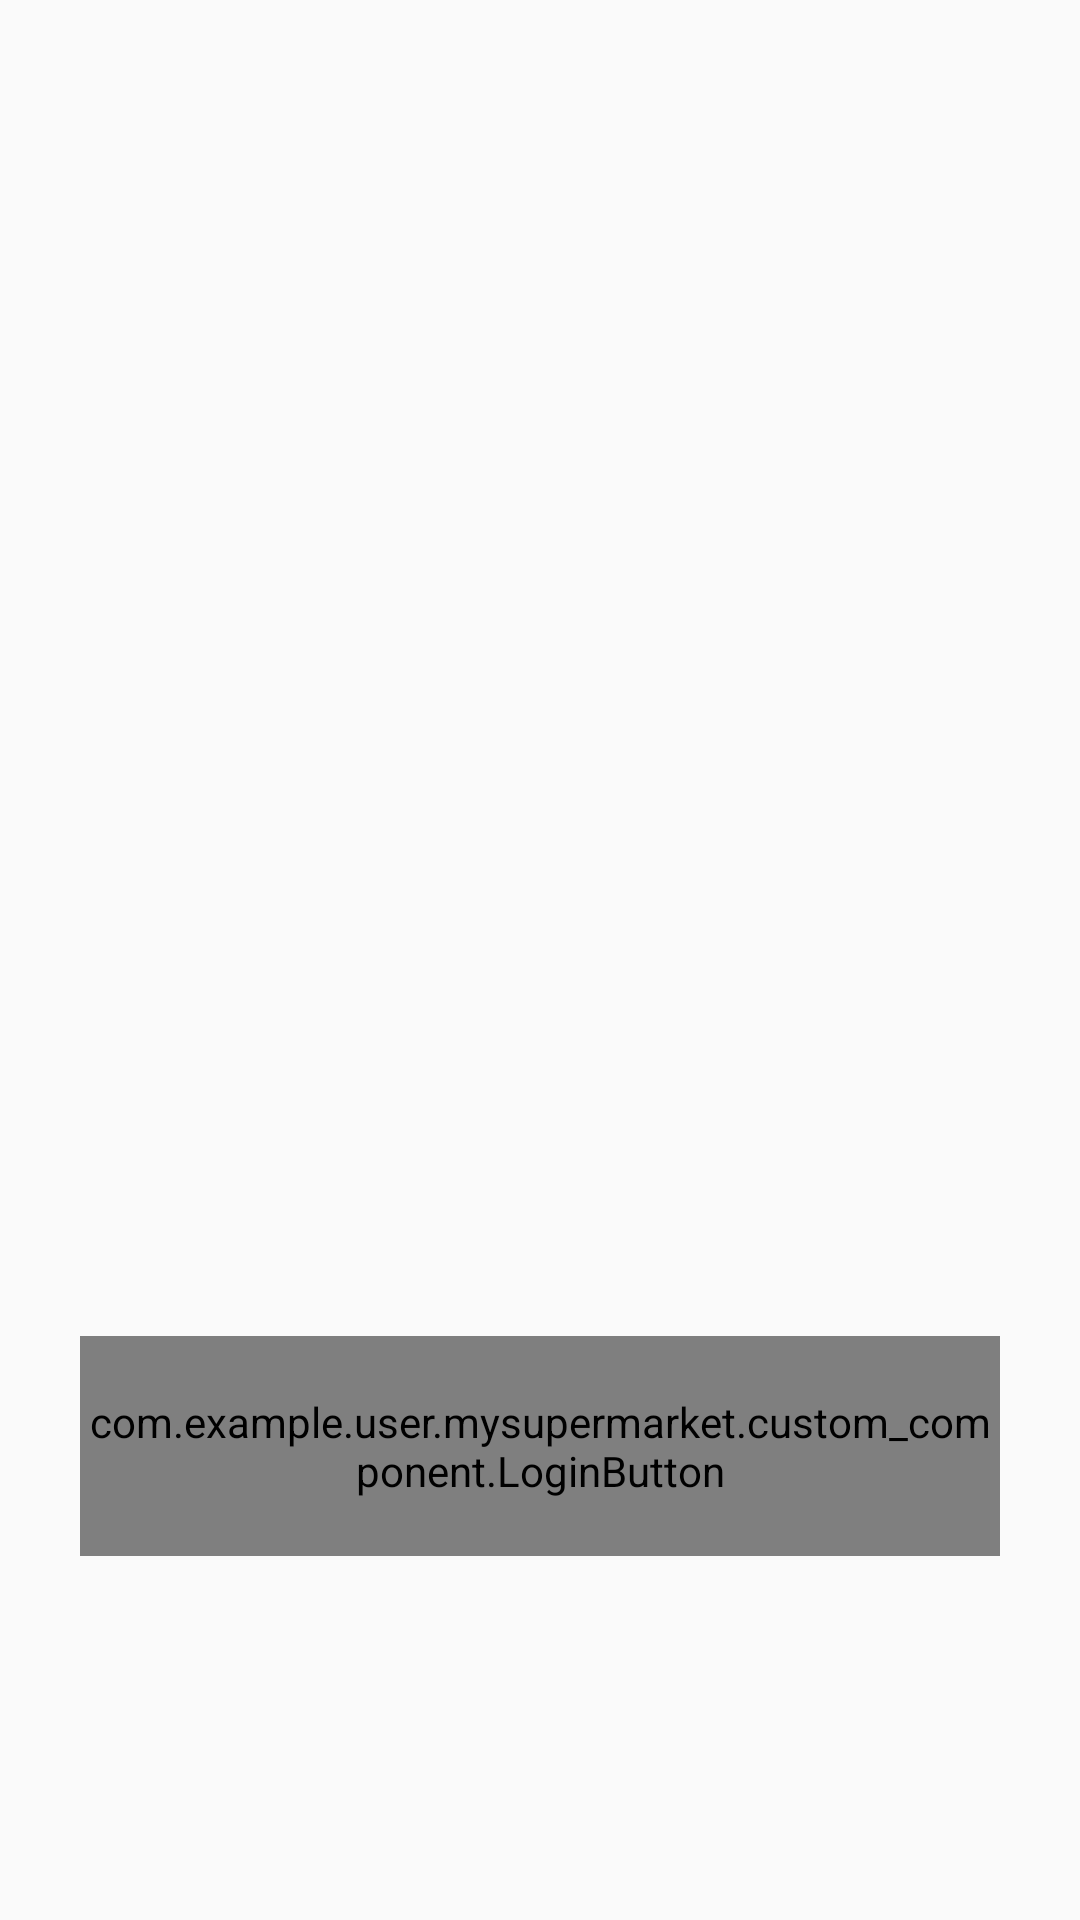

Reconstruct the res/layout file that produces this screen, plus the resources it refers to.
<!-- AndroidManifest.xml: application theme AppTheme -->
<!-- res/layout/activity_intro.xml -->
<RelativeLayout xmlns:android="http://schemas.android.com/apk/res/android"
    xmlns:tools="http://schemas.android.com/tools"
    android:layout_width="match_parent"
    android:layout_height="match_parent"
    android:fitsSystemWindows="true"
    android:background="@drawable/bg"
    >

    <android.support.v4.view.ViewPager
        android:id="@+id/pager_introduction"
        android:layout_width="400dp"
        android:layout_height="400dp"
        android:gravity="center"
        android:paddingLeft="23.3dp"
        android:paddingRight="12dp"
        android:layout_weight="1"
        android:layout_marginTop="34.7dp"


         />




    <com.example.user.mysupermarket.custom_component.LoginButton
        android:id="@+id/closeButton"
        android:layout_width="346.7dp"
        android:layout_height="73.3dp"
        android:background="@color/colorYellowLogin"
        android:layout_marginBottom="70.7dp"
        android:layout_marginTop="445.3dp"
        android:layout_marginLeft="26.7dp"
        android:layout_marginRight="26.7dp"
        android:textColor="@color/colorDarkLogin"
        android:textSize="20sp"
        android:textAlignment="center"
        android:text="@string/Close"/>


    <LinearLayout
        android:id="@+id/viewPagerCountDots"
        android:layout_width="match_parent"
        android:layout_height="wrap_content"
        android:layout_centerHorizontal="true"
        android:gravity="center|bottom"
        android:orientation="horizontal"
        android:layout_marginBottom="150dp"

        android:layout_below="@id/closeButton"/>



</RelativeLayout>
<!-- resources referenced by this layout -->
<resources>
  <color name="colorDarkLogin">#1d1d26</color>
  <color name="colorYellowLogin">#feea00</color>
  <string name="Close">Zatvori</string>
  <style name="AppTheme" parent="Theme.AppCompat.Light.NoActionBar">
          
          <item name="colorPrimary">@color/colorPrimary</item>
          <item name="colorPrimaryDark">@color/colorPrimaryDark</item>
          <item name="colorAccent">@color/colorAccent</item>
      </style>
  <color name="colorPrimary">#3F51B5</color>
  <color name="colorPrimaryDark">#303F9F</color>
  <color name="colorAccent">#FF4081</color>
</resources>
